Run: headless pygame with SDL's dummy video driver; simulated clock (each Clock.tick advances the game by its frame time, no real sleeping); random seed 0; keys injected as events and as key.get_pressed() state; mouse plan: one left click at the window centre at the start of phase 2, then a move to the lower-right quarter at the start of phase 3.
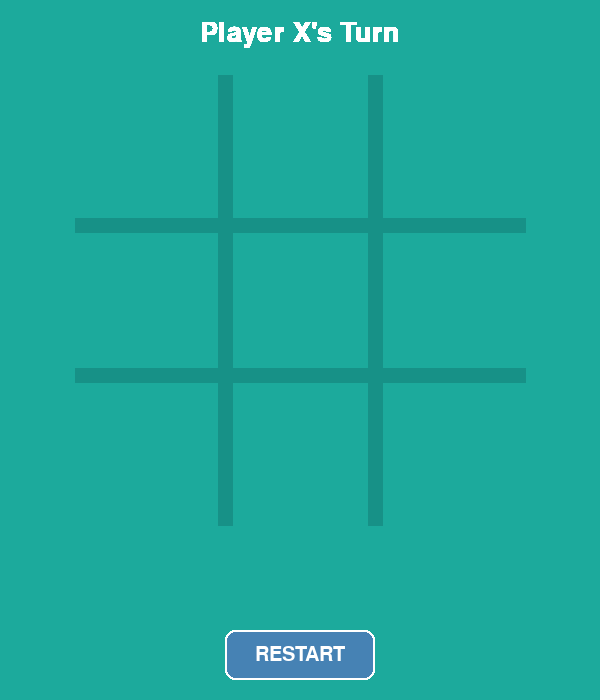
Frame 1 of 4 · flips 1–60 · no input
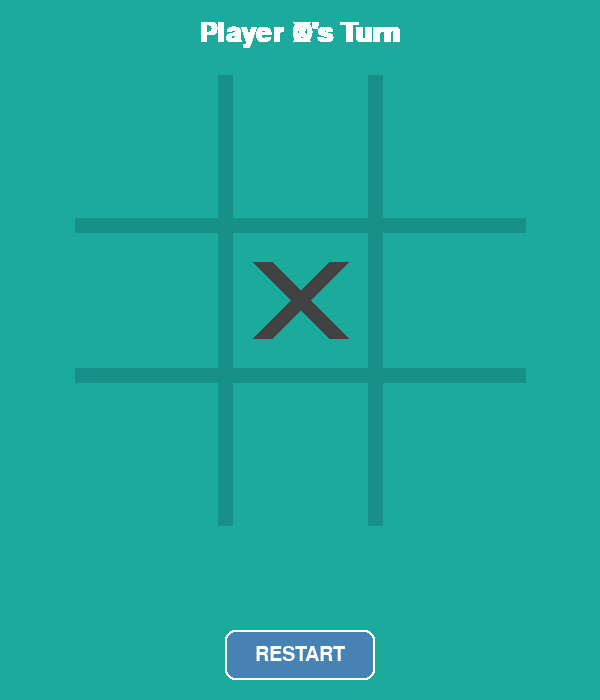
Frame 2 of 4 · flips 61–180 · clicked the window centre · tapped SPACE, RETURN · held RIGHT (→), D
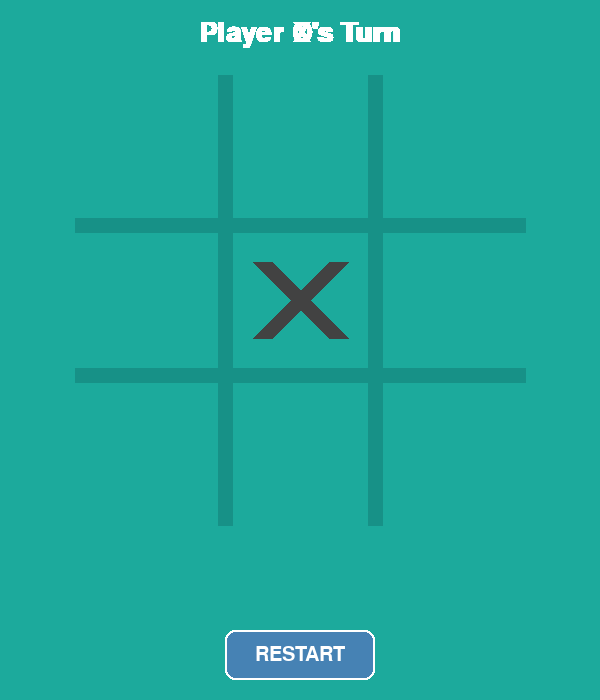
Frame 3 of 4 · flips 181–300 · moved the mouse to the lower-right quarter · held DOWN (↓), S
Frame 4 of 4 · flips 301–420 · held LEFT (←), A, UP (↑), W · screen unchanged from frame 3, image omitted

The pygame program that drew these frames:

import pygame
import sys

# Initialize pygame
pygame.init()

# Constants
WIDTH, HEIGHT = 600, 700
BOARD_SIZE = 450
GRID_SIZE = BOARD_SIZE // 3
LINE_WIDTH = 15
CIRCLE_WIDTH = 15
CROSS_WIDTH = 20
CIRCLE_RADIUS = GRID_SIZE // 3
SPACE = GRID_SIZE // 4

# Colors
BG_COLOR = (28, 170, 156)
LINE_COLOR = (23, 145, 135)
CIRCLE_COLOR = (239, 231, 200)
CROSS_COLOR = (66, 66, 66)
TEXT_COLOR = (255, 255, 255)
BUTTON_COLOR = (70, 130, 180)
BUTTON_HOVER_COLOR = (100, 149, 237)

# Set up the display
screen = pygame.display.set_mode((WIDTH, HEIGHT))
pygame.display.set_caption('Tic Tac Toe')
screen.fill(BG_COLOR)

# Game variables
board = [[None for _ in range(3)] for _ in range(3)]
player = 'X'
game_over = False
winner = None

# Fonts
font = pygame.font.SysFont('Arial', 40)
small_font = pygame.font.SysFont('Arial', 30)

def draw_lines():
    # Horizontal lines
    pygame.draw.line(screen, LINE_COLOR, (75, 75 + GRID_SIZE), (75 + BOARD_SIZE, 75 + GRID_SIZE), LINE_WIDTH)
    pygame.draw.line(screen, LINE_COLOR, (75, 75 + 2 * GRID_SIZE), (75 + BOARD_SIZE, 75 + 2 * GRID_SIZE), LINE_WIDTH)
    
    # Vertical lines
    pygame.draw.line(screen, LINE_COLOR, (75 + GRID_SIZE, 75), (75 + GRID_SIZE, 75 + BOARD_SIZE), LINE_WIDTH)
    pygame.draw.line(screen, LINE_COLOR, (75 + 2 * GRID_SIZE, 75), (75 + 2 * GRID_SIZE, 75 + BOARD_SIZE), LINE_WIDTH)

def draw_figures():
    for row in range(3):
        for col in range(3):
            if board[row][col] == 'O':
                pygame.draw.circle(screen, CIRCLE_COLOR, 
                                  (col * GRID_SIZE + 75 + GRID_SIZE // 2, row * GRID_SIZE + 75 + GRID_SIZE // 2), 
                                  CIRCLE_RADIUS, CIRCLE_WIDTH)
            elif board[row][col] == 'X':
                # Draw X
                pygame.draw.line(screen, CROSS_COLOR, 
                                (col * GRID_SIZE + 75 + SPACE, row * GRID_SIZE + 75 + SPACE),
                                (col * GRID_SIZE + 75 + GRID_SIZE - SPACE, row * GRID_SIZE + 75 + GRID_SIZE - SPACE), 
                                CROSS_WIDTH)
                pygame.draw.line(screen, CROSS_COLOR, 
                                (col * GRID_SIZE + 75 + SPACE, row * GRID_SIZE + 75 + GRID_SIZE - SPACE),
                                (col * GRID_SIZE + 75 + GRID_SIZE - SPACE, row * GRID_SIZE + 75 + SPACE), 
                                CROSS_WIDTH)

def mark_square(row, col, player):
    board[row][col] = player

def available_square(row, col):
    return board[row][col] is None

def is_board_full():
    for row in range(3):
        for col in range(3):
            if board[row][col] is None:
                return False
    return True

def check_win(player):
    # Vertical win check
    for col in range(3):
        if board[0][col] == player and board[1][col] == player and board[2][col] == player:
            draw_vertical_winning_line(col, player)
            return True

    # Horizontal win check
    for row in range(3):
        if board[row][0] == player and board[row][1] == player and board[row][2] == player:
            draw_horizontal_winning_line(row, player)
            return True

    # Ascending diagonal win check
    if board[2][0] == player and board[1][1] == player and board[0][2] == player:
        draw_asc_diagonal(player)
        return True

    # Descending diagonal win check
    if board[0][0] == player and board[1][1] == player and board[2][2] == player:
        draw_desc_diagonal(player)
        return True

    return False

def draw_vertical_winning_line(col, player):
    posX = col * GRID_SIZE + 75 + GRID_SIZE // 2
    
    color = CIRCLE_COLOR if player == 'O' else CROSS_COLOR
    pygame.draw.line(screen, color, (posX, 95), (posX, 75 + BOARD_SIZE - 15), 15)

def draw_horizontal_winning_line(row, player):
    posY = row * GRID_SIZE + 75 + GRID_SIZE // 2
    
    color = CIRCLE_COLOR if player == 'O' else CROSS_COLOR
    pygame.draw.line(screen, color, (95, posY), (75 + BOARD_SIZE - 15, posY), 15)

def draw_asc_diagonal(player):
    color = CIRCLE_COLOR if player == 'O' else CROSS_COLOR
    pygame.draw.line(screen, color, (110, 75 + BOARD_SIZE - 15), (75 + BOARD_SIZE - 15, 95), 15)

def draw_desc_diagonal(player):
    color = CIRCLE_COLOR if player == 'O' else CROSS_COLOR
    pygame.draw.line(screen, color, (110, 95), (75 + BOARD_SIZE - 15, 75 + BOARD_SIZE - 15), 15)

def restart():
    screen.fill(BG_COLOR)
    draw_lines()
    for row in range(3):
        for col in range(3):
            board[row][col] = None

def draw_status():
    # Draw current player indicator
    if not game_over:
        text = font.render(f"Player {player}'s Turn", True, TEXT_COLOR)
        screen.blit(text, (WIDTH // 2 - text.get_width() // 2, 20))
    else:
        if winner:
            text = font.render(f"Player {winner} Wins!", True, TEXT_COLOR)
        else:
            text = font.render("Game Over: Draw!", True, TEXT_COLOR)
        screen.blit(text, (WIDTH // 2 - text.get_width() // 2, 20))

def draw_restart_button():
    button_rect = pygame.Rect(WIDTH // 2 - 75, HEIGHT - 70, 150, 50)
    mouse_pos = pygame.mouse.get_pos()
    
    # Change color if mouse is hovering over button
    if button_rect.collidepoint(mouse_pos):
        pygame.draw.rect(screen, BUTTON_HOVER_COLOR, button_rect, border_radius=10)
    else:
        pygame.draw.rect(screen, BUTTON_COLOR, button_rect, border_radius=10)
    
    pygame.draw.rect(screen, (255, 255, 255), button_rect, 2, border_radius=10)
    
    text = small_font.render("RESTART", True, TEXT_COLOR)
    screen.blit(text, (button_rect.centerx - text.get_width() // 2, 
                      button_rect.centery - text.get_height() // 2))
    
    return button_rect

# Draw initial board
draw_lines()

# Main game loop
while True:
    for event in pygame.event.get():
        if event.type == pygame.QUIT:
            pygame.quit()
            sys.exit()
        
        if event.type == pygame.MOUSEBUTTONDOWN and not game_over:
            mouseX = event.pos[0]  # x coordinate
            mouseY = event.pos[1]  # y coordinate
            
            # Check if click is within the board area
            if 75 <= mouseX <= 75 + BOARD_SIZE and 75 <= mouseY <= 75 + BOARD_SIZE:
                clicked_row = (mouseY - 75) // GRID_SIZE
                clicked_col = (mouseX - 75) // GRID_SIZE
                
                if available_square(clicked_row, clicked_col):
                    mark_square(clicked_row, clicked_col, player)
                    if check_win(player):
                        game_over = True
                        winner = player
                    elif is_board_full():
                        game_over = True
                        winner = None
                    else:
                        player = 'O' if player == 'X' else 'X'
                    
                    draw_figures()
        
        # Handle restart button click
        if event.type == pygame.MOUSEBUTTONDOWN and game_over:
            button_rect = draw_restart_button()
            if button_rect.collidepoint(event.pos):
                restart()
                game_over = False
                player = 'X'
                winner = None
    
    # Update display
    draw_status()
    draw_figures()
    button_rect = draw_restart_button()
    pygame.display.update()
